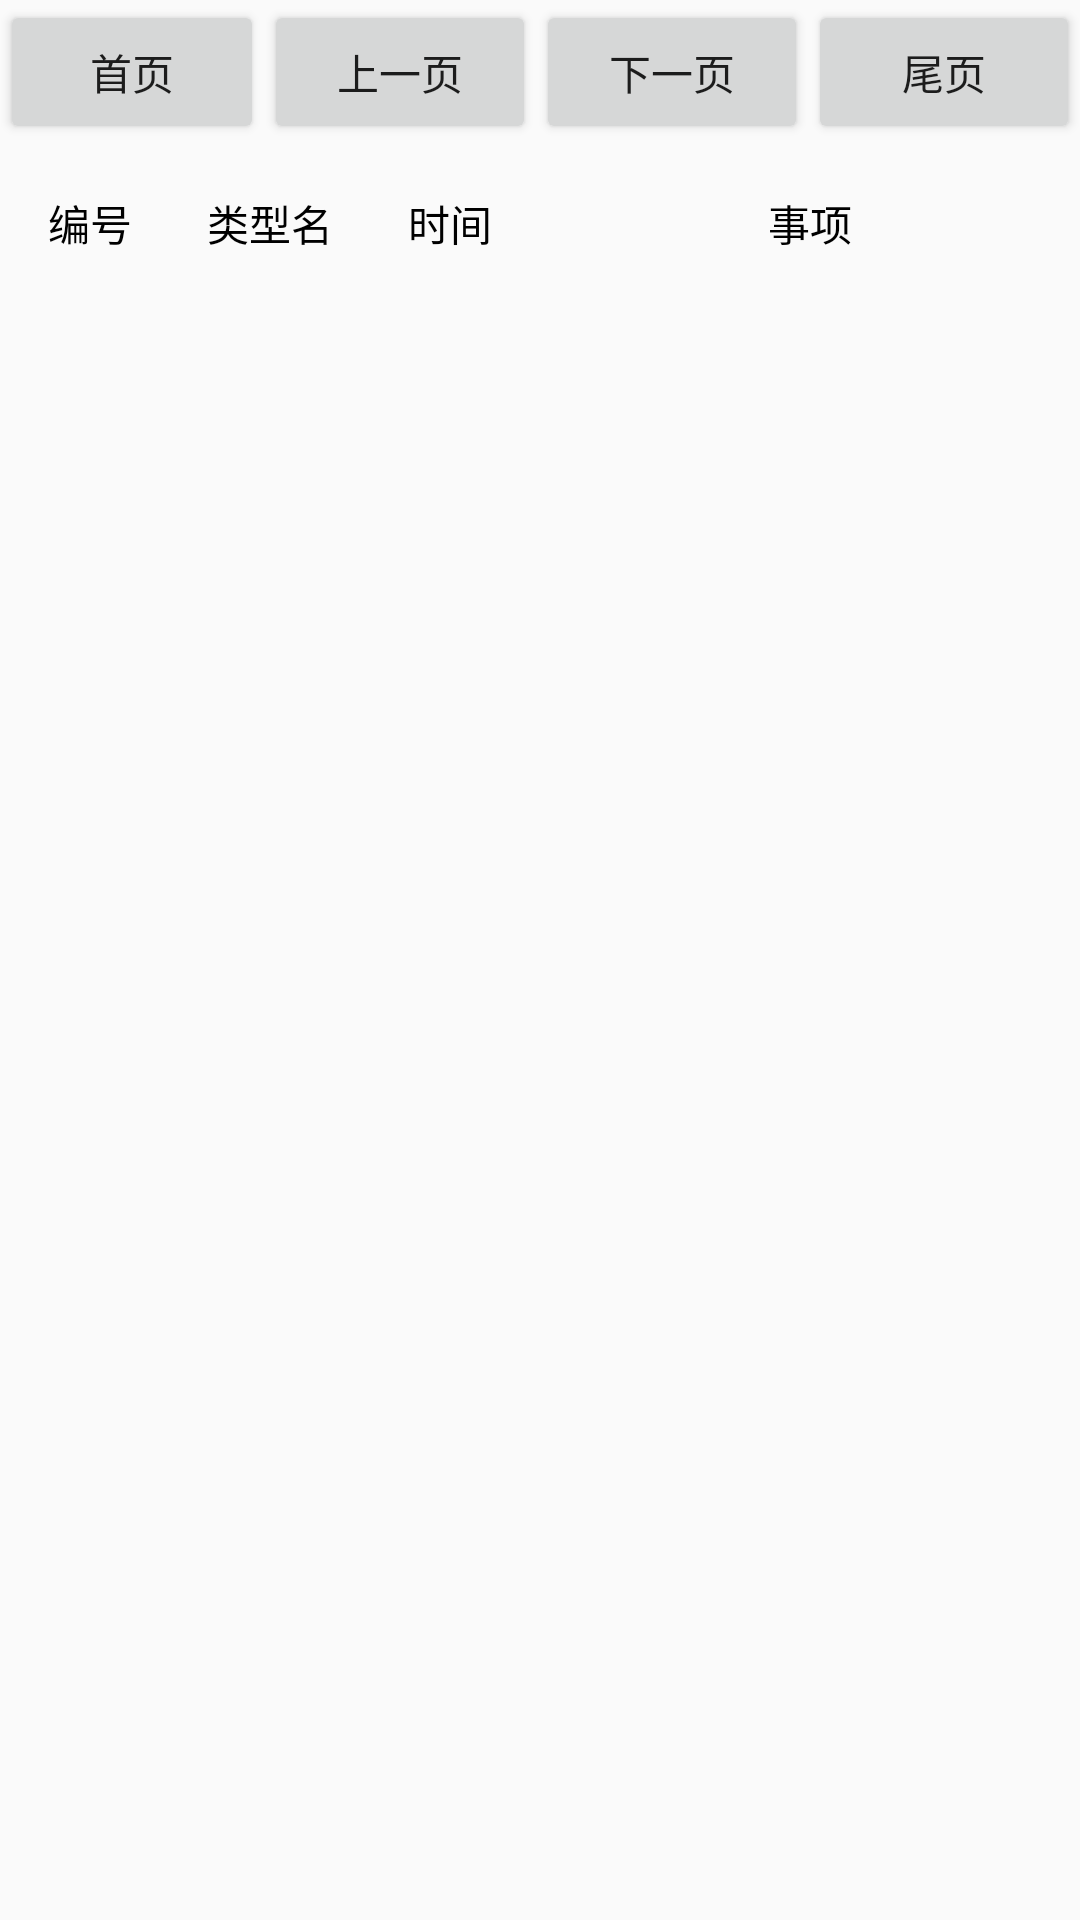

Write the Android layout XML for this screen, with the resource values it uses.
<!-- AndroidManifest.xml: application theme AppTheme -->
<!-- res/layout/activity_alarm_test.xml -->
<?xml version="1.0" encoding="utf-8"?>
<LinearLayout
    xmlns:android="http://schemas.android.com/apk/res/android"
    xmlns:tools="http://schemas.android.com/tools"
    android:id="@+id/activity_alarm_test"
    android:layout_width="match_parent"
    android:layout_height="match_parent"
    android:orientation="vertical"
    android:paddingBottom="@dimen/activity_vertical_margin"
    tools:context="zskj.jkxt.activity.AlarmTestActivity">

    <LinearLayout
        android:layout_width="match_parent"
        android:layout_height="wrap_content"
        android:orientation="horizontal">

        <Button
            android:id="@+id/first_page"
            android:layout_width="wrap_content"
            android:layout_height="wrap_content"
            android:text="首页"/>

        <Button
            android:id="@+id/previous_page"
            android:layout_width="0dp"
            android:layout_height="wrap_content"
            android:layout_weight="1"
            android:text="上一页"/>
        <Button
            android:id="@+id/next_page"
            android:layout_width="0dp"
            android:layout_height="wrap_content"
            android:layout_weight="1"
            android:text="下一页"/>
        <Button
            android:id="@+id/last_page"
            android:layout_width="0dp"
            android:layout_height="wrap_content"
            android:layout_weight="1"
            android:text="尾页"/>
    </LinearLayout>

    <LinearLayout
        android:layout_width="match_parent"
        android:layout_height="wrap_content"
        android:orientation="horizontal"
        android:background="@color/paleblue"
        android:paddingTop="@dimen/activity_vertical_margin"
        android:paddingBottom="@dimen/activity_vertical_margin">
        <TextView
            android:layout_width="0dp"
            android:layout_height="wrap_content"
            android:text="@string/alarm_num"
            android:gravity="center"
            android:layout_weight="1"
            android:textColor="@color/black"/>
        <TextView
            android:layout_width="0dp"
            android:layout_height="wrap_content"
            android:text="@string/alarm_type"
            android:gravity="center"
            android:layout_weight="1"
            android:textColor="@color/black"/>
        <TextView
            android:layout_width="0dp"
            android:layout_height="wrap_content"
            android:layout_weight="1"
            android:text="@string/alarm_time"
            android:gravity="center"
            android:textColor="@color/black"/>
        <TextView
            android:layout_width="0dp"
            android:layout_height="wrap_content"
            android:layout_weight="3"
            android:text="@string/alarm_content"
            android:gravity="center"
            android:textColor="@color/black"/>
    </LinearLayout>

    <ListView
        android:id="@+id/lv_alarm"
        android:layout_width="match_parent"
        android:layout_height="match_parent" >
    </ListView>

</LinearLayout>
<!-- resources referenced by this layout -->
<resources>
  <color name="black">#000000</color>
  <dimen name="activity_vertical_margin">16dp</dimen>
  <string name="alarm_content">事项</string>
  <string name="alarm_num">编号</string>
  <string name="alarm_time">时间</string>
  <string name="alarm_type">类型名</string>
  <style name="AppTheme" parent="Theme.AppCompat.Light.DarkActionBar">
          
          <item name="colorPrimary">@color/colorPrimary</item>
          <item name="colorPrimaryDark">@color/colorPrimaryDark</item>
          <item name="colorAccent">@color/black</item>
          <item name="windowActionBar">false</item>
          <item name="windowNoTitle">true</item>
      </style>
  <color name="colorPrimary">#3F51B5</color>
  <color name="colorPrimaryDark">#303F9F</color>
</resources>
